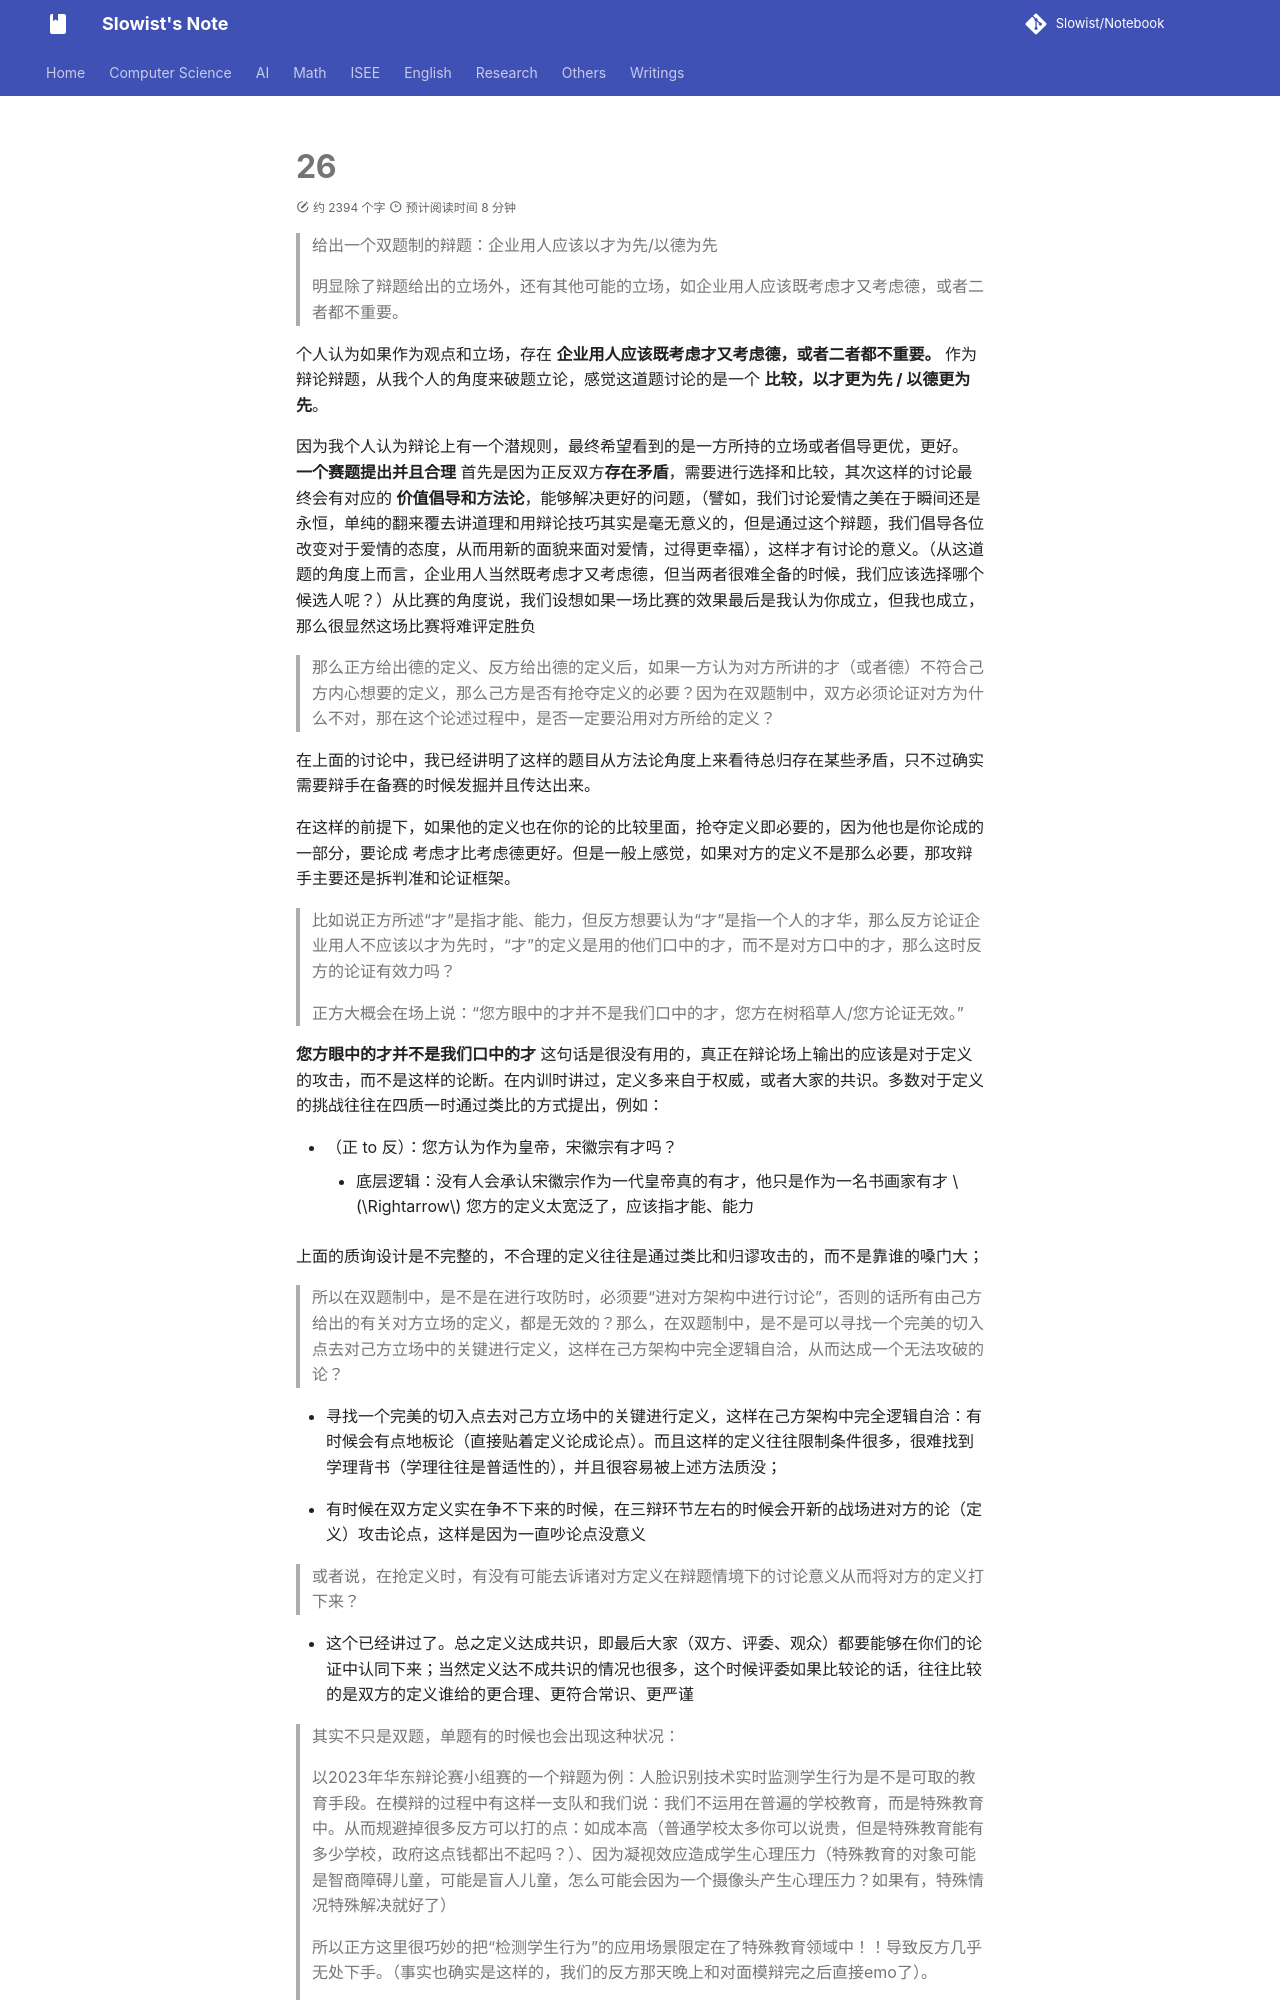

repository: Slowist-Lee/notebook · page: Writings/essay/26/index.html · generator: mkdocs

> 给出一个双题制的辩题：企业用人应该以才为先/以德为先
> 
 >明显除了辩题给出的立场外，还有其他可能的立场，如企业用人应该既考虑才又考虑德，或者二者都不重要。

个人认为如果作为观点和立场，存在 **企业用人应该既考虑才又考虑德，或者二者都不重要。** 作为辩论辩题，从我个人的角度来破题立论，感觉这道题讨论的是一个 **比较，以才更为先 / 以德更为先**。

因为我个人认为辩论上有一个潜规则，最终希望看到的是一方所持的立场或者倡导更优，更好。**一个赛题提出并且合理** 首先是因为正反双方**存在矛盾**，需要进行选择和比较，其次这样的讨论最终会有对应的 **价值倡导和方法论**，能够解决更好的问题，（譬如，我们讨论爱情之美在于瞬间还是永恒，单纯的翻来覆去讲道理和用辩论技巧其实是毫无意义的，但是通过这个辩题，我们倡导各位改变对于爱情的态度，从而用新的面貌来面对爱情，过得更幸福），这样才有讨论的意义。（从这道题的角度上而言，企业用人当然既考虑才又考虑德，但当两者很难全备的时候，我们应该选择哪个候选人呢？）从比赛的角度说，我们设想如果一场比赛的效果最后是我认为你成立，但我也成立，那么很显然这场比赛将难评定胜负

> 那么正方给出德的定义、反方给出德的定义后，如果一方认为对方所讲的才（或者德）不符合己方内心想要的定义，那么己方是否有抢夺定义的必要？因为在双题制中，双方必须论证对方为什么不对，那在这个论述过程中，是否一定要沿用对方所给的定义？

在上面的讨论中，我已经讲明了这样的题目从方法论角度上来看待总归存在某些矛盾，只不过确实需要辩手在备赛的时候发掘并且传达出来。

在这样的前提下，如果他的定义也在你的论的比较里面，抢夺定义即必要的，因为他也是你论成的一部分，要论成 考虑才比考虑德更好。但是一般上感觉，如果对方的定义不是那么必要，那攻辩手主要还是拆判准和论证框架。

> 比如说正方所述“才”是指才能、能力，但反方想要认为“才”是指一个人的才华，那么反方论证企业用人不应该以才为先时，“才”的定义是用的他们口中的才，而不是对方口中的才，那么这时反方的论证有效力吗？
>
> 正方大概会在场上说：“您方眼中的才并不是我们口中的才，您方在树稻草人/您方论证无效。”

**您方眼中的才并不是我们口中的才** 这句话是很没有用的，真正在辩论场上输出的应该是对于定义的攻击，而不是这样的论断。在内训时讲过，定义多来自于权威，或者大家的共识。多数对于定义的挑战往往在四质一时通过类比的方式提出，例如：

- （正 to 反）：您方认为作为皇帝，宋徽宗有才吗？
	- 底层逻辑：没有人会承认宋徽宗作为一代皇帝真的有才，他只是作为一名书画家有才 $\Rightarrow$ 您方的定义太宽泛了，应该指才能、能力

上面的质询设计是不完整的，不合理的定义往往是通过类比和归谬攻击的，而不是靠谁的嗓门大；

> 所以在双题制中，是不是在进行攻防时，必须要“进对方架构中进行讨论”，否则的话所有由己方给出的有关对方立场的定义，都是无效的？那么，在双题制中，是不是可以寻找一个完美的切入点去对己方立场中的关键进行定义，这样在己方架构中完全逻辑自洽，从而达成一个无法攻破的论？

- 寻找一个完美的切入点去对己方立场中的关键进行定义，这样在己方架构中完全逻辑自洽：有时候会有点地板论（直接贴着定义论成论点）。而且这样的定义往往限制条件很多，很难找到学理背书（学理往往是普适性的），并且很容易被上述方法质没；

- 有时候在双方定义实在争不下来的时候，在三辩环节左右的时候会开新的战场进对方的论（定义）攻击论点，这样是因为一直吵论点没意义

> 或者说，在抢定义时，有没有可能去诉诸对方定义在辩题情境下的讨论意义从而将对方的定义打下来？

- 这个已经讲过了。总之定义达成共识，即最后大家（双方、评委、观众）都要能够在你们的论证中认同下来；当然定义达不成共识的情况也很多，这个时候评委如果比较论的话，往往比较的是双方的定义谁给的更合理、更符合常识、更严谨
